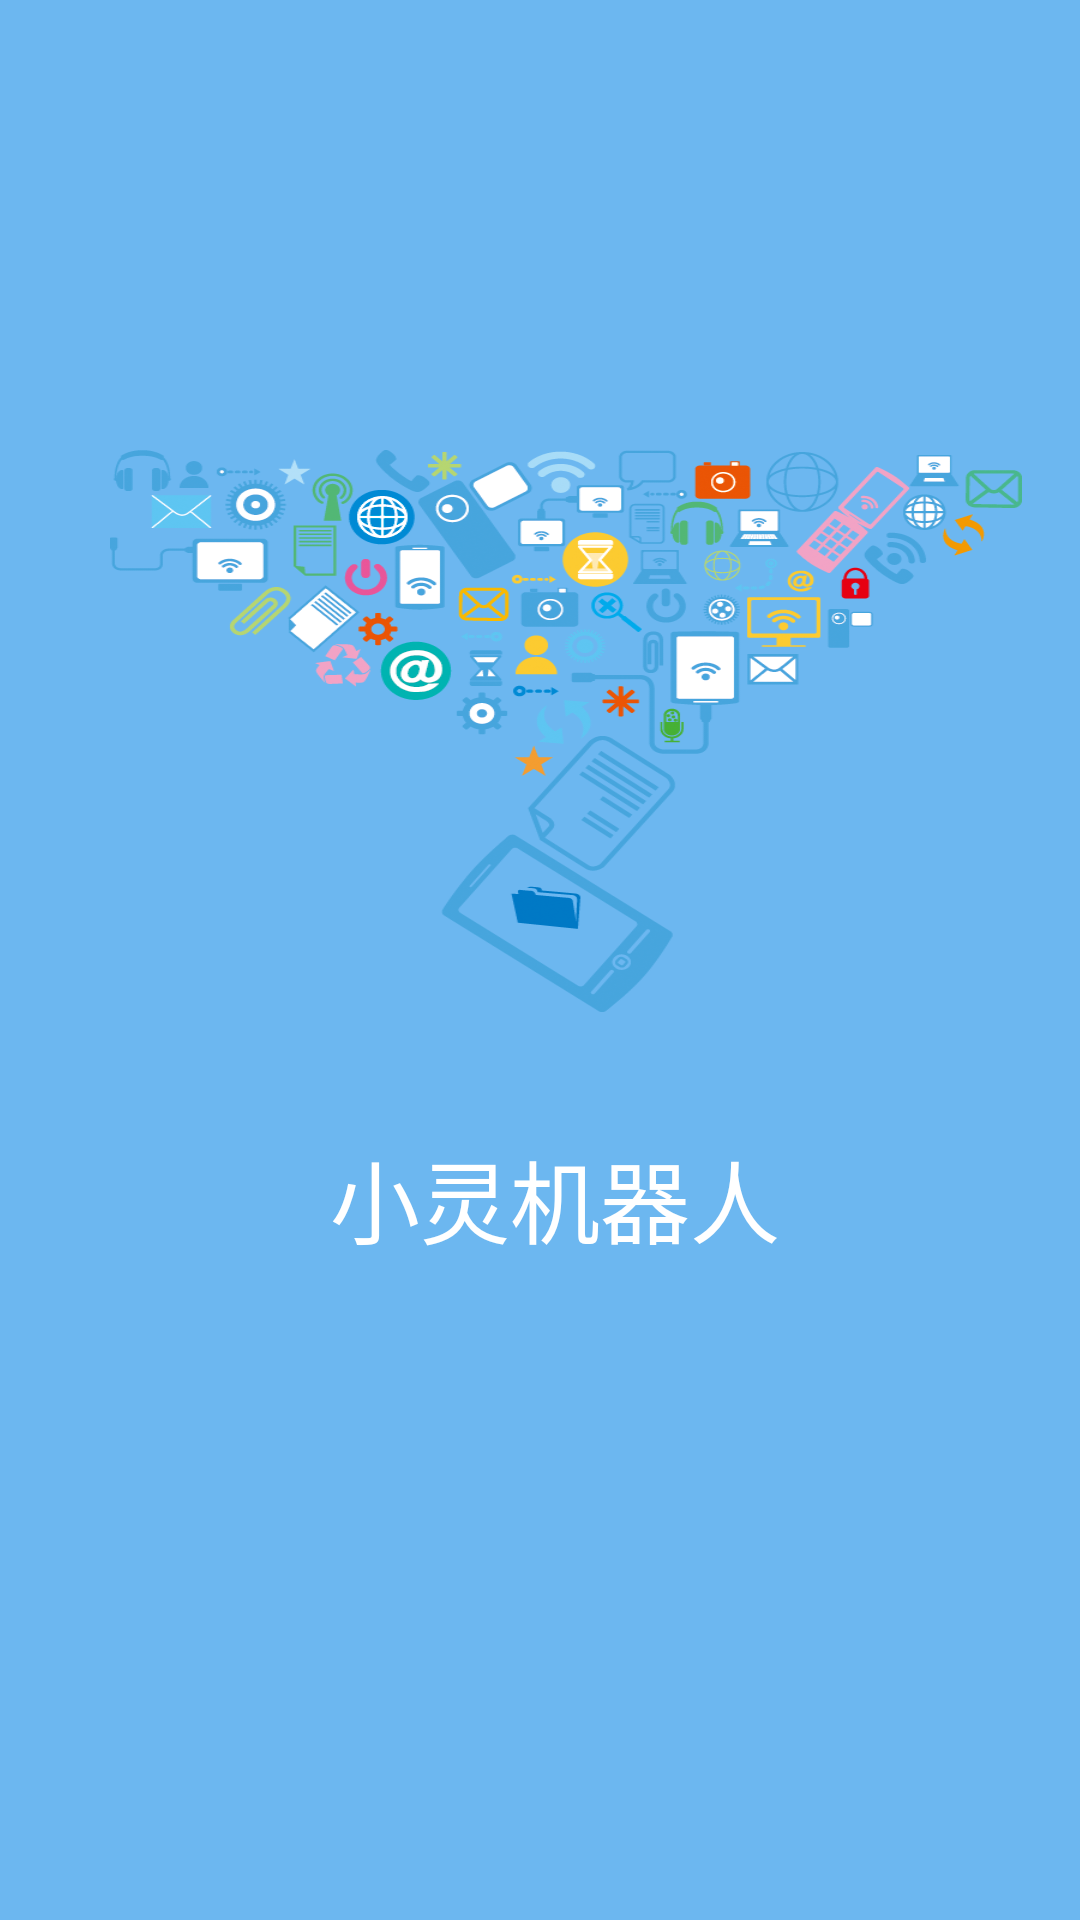

Write the Android layout XML for this screen, with the resource values it uses.
<!-- AndroidManifest.xml: application theme AppTheme -->
<!-- res/layout/splash.xml -->
<?xml version="1.0" encoding="utf-8"?>
<RelativeLayout
    xmlns:android="http://schemas.android.com/apk/res/android"
    android:orientation="vertical"
    android:layout_width="match_parent"
    android:layout_height="match_parent"
    android:background="#a72294ec">

    <ImageView
        android:id="@+id/spalsh_screen_png"
        android:layout_width="wrap_content"
        android:layout_height="wrap_content"
        android:scaleType="fitCenter"
        android:src="@drawable/splash1"
        android:scaleX="1.2"
        android:paddingTop="150dp"
        android:paddingRight="40dp"
        android:paddingLeft="60dp"/>


    <TextView
        android:layout_width="wrap_content"
        android:layout_height="wrap_content"
        android:text="小灵机器人"
        android:layout_below="@+id/spalsh_screen_png"
        android:gravity="center"
        android:textSize="30sp"
        android:paddingTop="40sp"
        android:paddingLeft="110dp"
        android:textColor="#ffffff"/>

</RelativeLayout>
<!-- resources referenced by this layout -->
<resources>
  <!-- drawable splash1: png bitmap (drawable-xxhdpi, 129364 bytes) -->
  <style name="AppTheme" parent="Theme.AppCompat.Light.DarkActionBar">
          
          <item name="colorPrimary">@color/colorPrimary</item>
          <item name="colorPrimaryDark">@color/colorPrimaryDark</item>
          <item name="colorAccent">@color/colorAccent</item>
          <item name="preferenceTheme">@style/PreferenceThemeOverlay</item>
      </style>
  <color name="colorPrimary">#4d63ec</color>
  <color name="colorPrimaryDark">#303F9F</color>
  <color name="colorAccent">#FF4081</color>
</resources>
